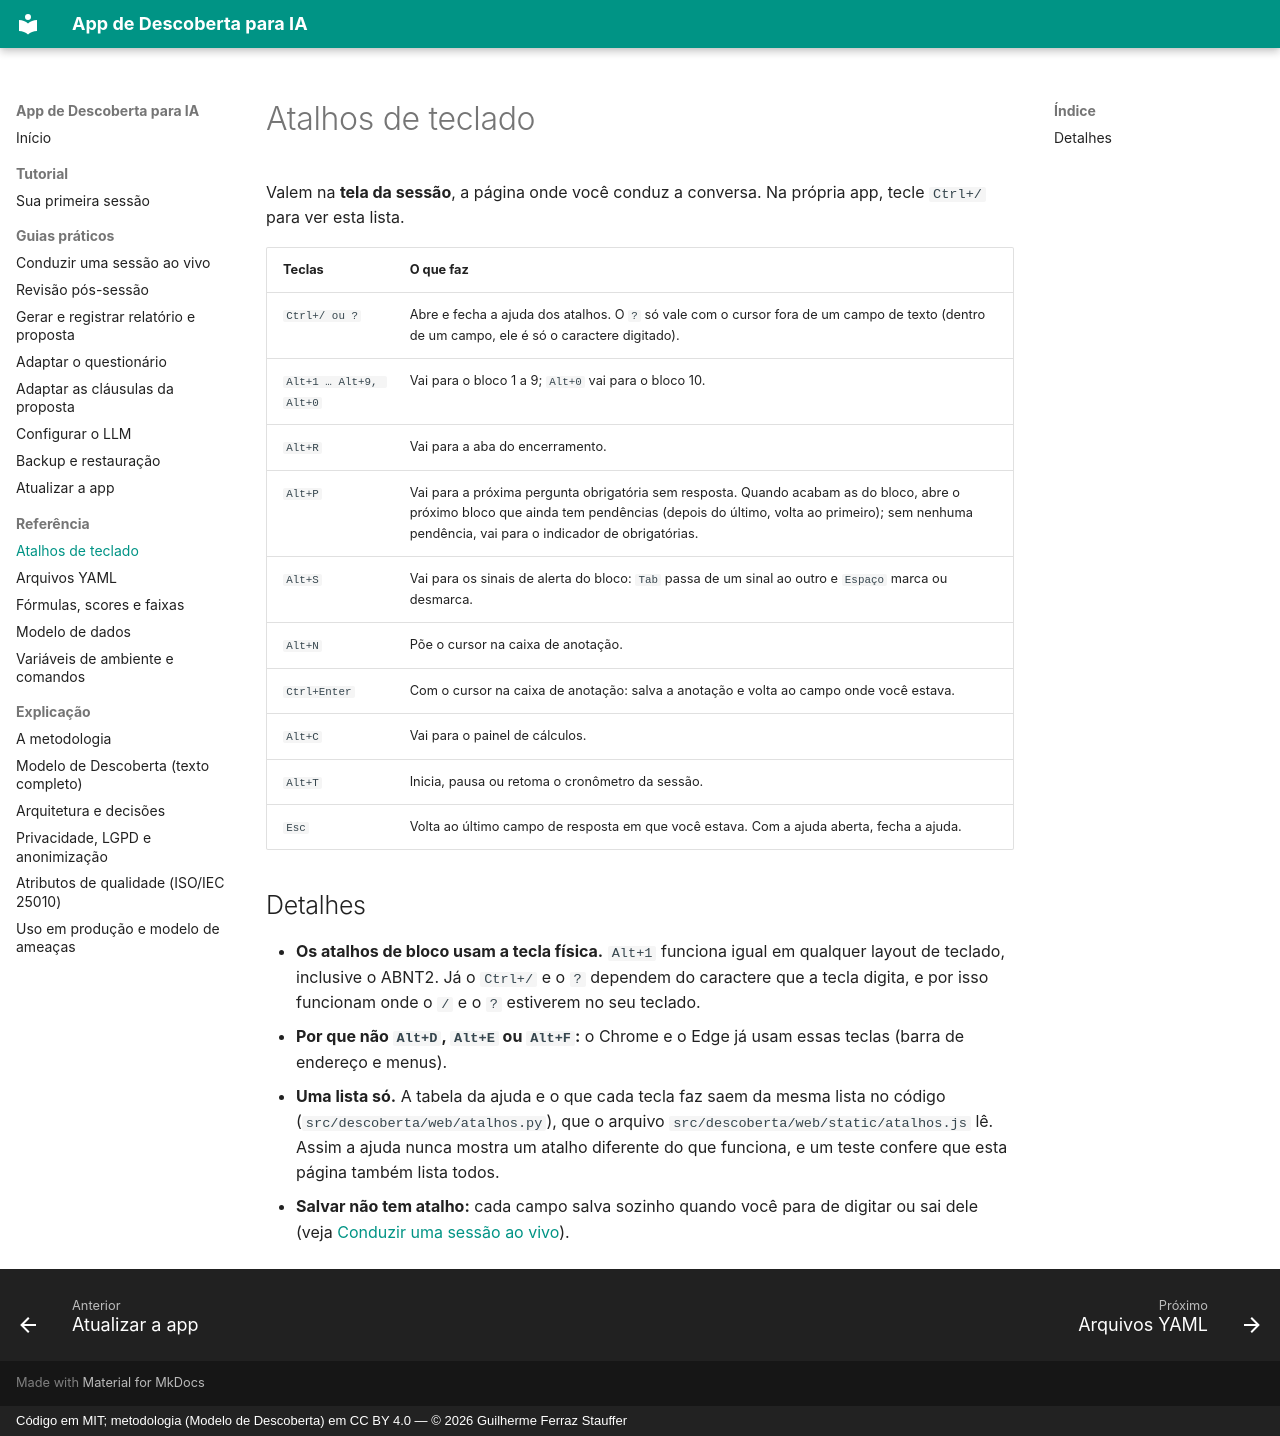

repository: Guile1984/app-descoberta · page: referencia/atalhos/index.html · generator: mkdocs · copyright: Código em MIT; metodologia (Modelo de Descoberta) em CC BY 4.0 — © 2026 Guilherme Ferraz Stauffer

# Atalhos de teclado

Valem na **tela da sessão**, a página onde você conduz a conversa. Na própria app, tecle
`Ctrl+/` para ver esta lista.

| Teclas | O que faz |
| --- | --- |
| `Ctrl+/ ou ?` | Abre e fecha a ajuda dos atalhos. O `?` só vale com o cursor fora de um campo de texto (dentro de um campo, ele é só o caractere digitado). |
| `Alt+1 … Alt+9, Alt+0` | Vai para o bloco 1 a 9; `Alt+0` vai para o bloco 10. |
| `Alt+R` | Vai para a aba do encerramento. |
| `Alt+P` | Vai para a próxima pergunta obrigatória sem resposta. Quando acabam as do bloco, abre o próximo bloco que ainda tem pendências (depois do último, volta ao primeiro); sem nenhuma pendência, vai para o indicador de obrigatórias. |
| `Alt+S` | Vai para os sinais de alerta do bloco: `Tab` passa de um sinal ao outro e `Espaço` marca ou desmarca. |
| `Alt+N` | Põe o cursor na caixa de anotação. |
| `Ctrl+Enter` | Com o cursor na caixa de anotação: salva a anotação e volta ao campo onde você estava. |
| `Alt+C` | Vai para o painel de cálculos. |
| `Alt+T` | Inicia, pausa ou retoma o cronômetro da sessão. |
| `Esc` | Volta ao último campo de resposta em que você estava. Com a ajuda aberta, fecha a ajuda. |

## Detalhes

- **Os atalhos de bloco usam a tecla física.** `Alt+1` funciona igual em qualquer layout de
  teclado, inclusive o ABNT2. Já o `Ctrl+/` e o `?` dependem do caractere que a tecla
  digita, e por isso funcionam onde o `/` e o `?` estiverem no seu teclado.
- **Por que não `Alt+D`, `Alt+E` ou `Alt+F`:** o Chrome e o Edge já usam essas teclas (barra
  de endereço e menus).
- **Uma lista só.** A tabela da ajuda e o que cada tecla faz saem da mesma lista no código
  (`src/descoberta/web/atalhos.py`), que o arquivo `src/descoberta/web/static/atalhos.js`
  lê. Assim a ajuda nunca mostra um atalho diferente do que funciona, e um teste confere que
  esta página também lista todos.
- **Salvar não tem atalho:** cada campo salva sozinho quando você para de digitar ou sai
  dele (veja [Conduzir uma sessão ao vivo](../guias/sessao-ao-vivo.md)).
